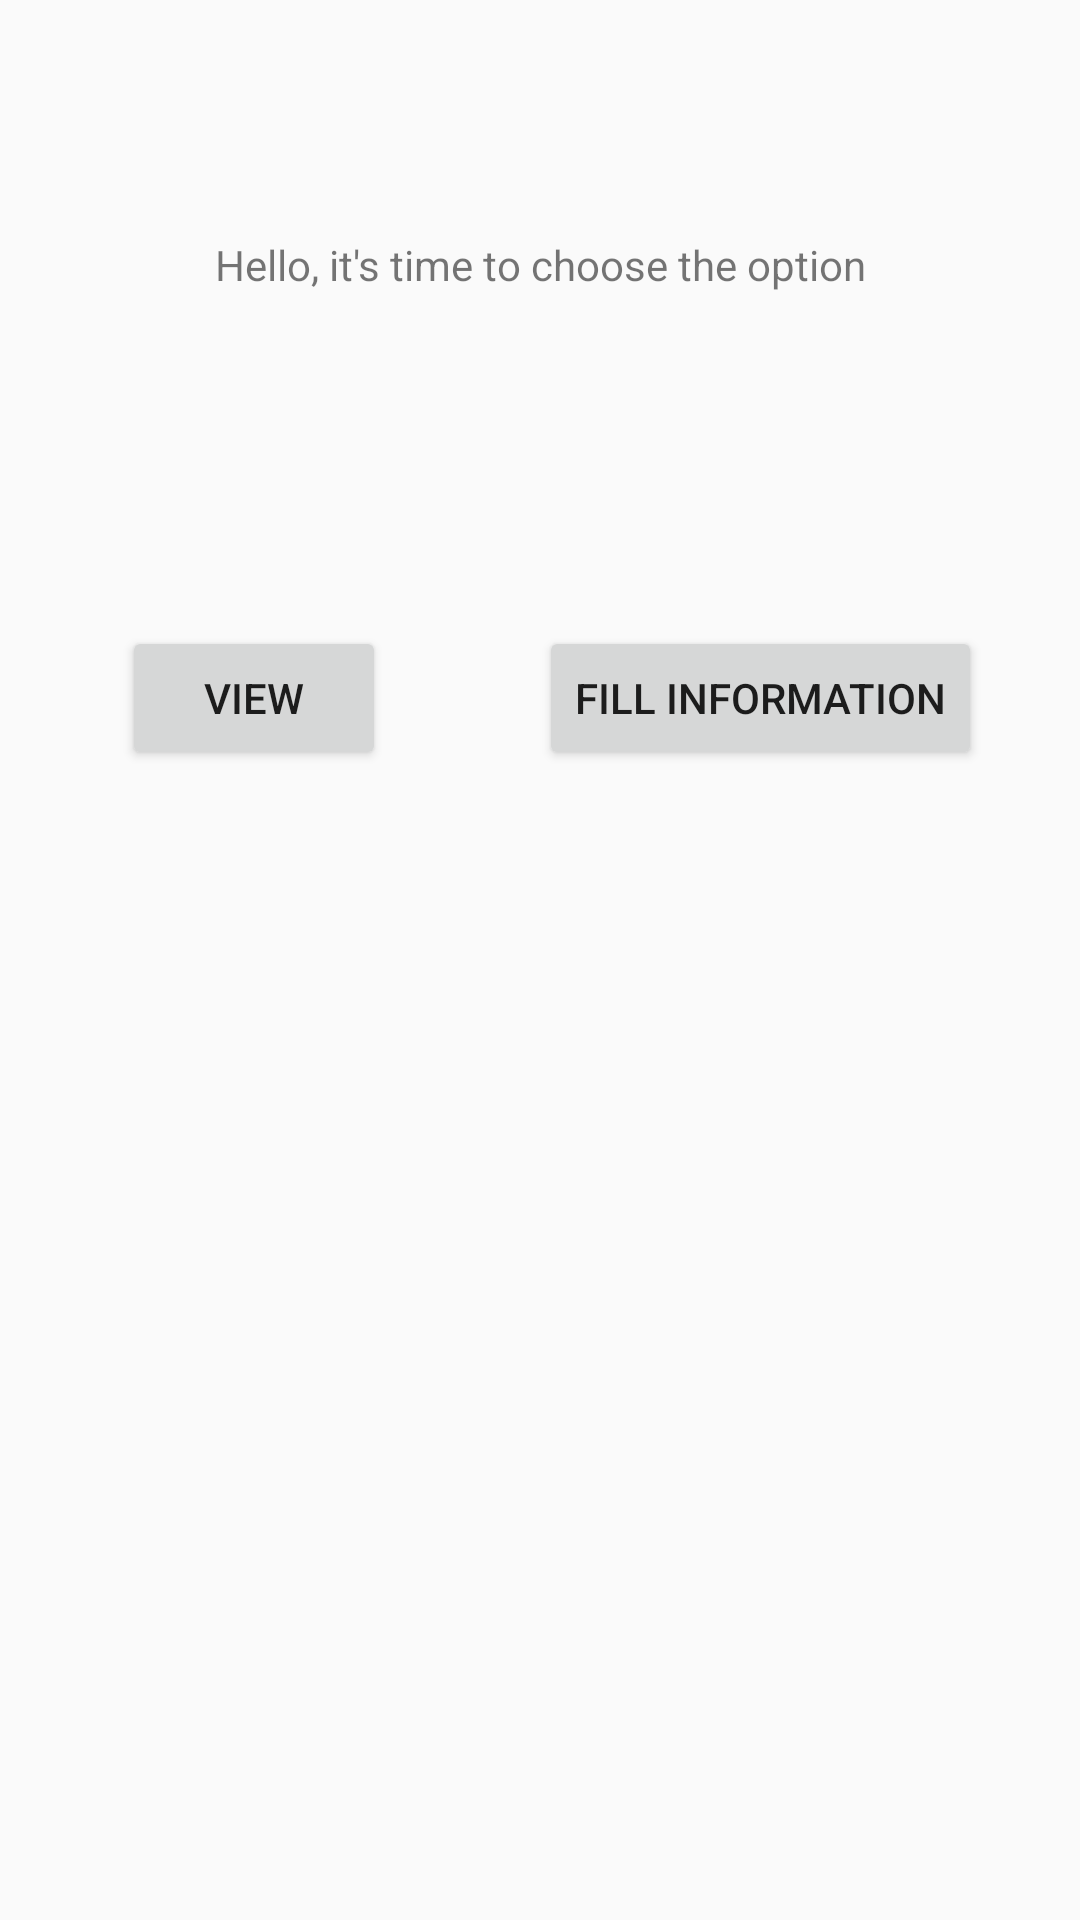

Android layout source for this screen:
<!-- AndroidManifest.xml: application theme AppTheme -->
<!-- res/layout/activity_main.xml -->
<?xml version="1.0" encoding="utf-8"?>
<android.support.constraint.ConstraintLayout xmlns:android="http://schemas.android.com/apk/res/android"
    xmlns:app="http://schemas.android.com/apk/res-auto"
    xmlns:tools="http://schemas.android.com/tools"
    android:layout_width="match_parent"
    android:layout_height="match_parent"
    tools:context="com.startandroid.myapp.MainActivity">

    <TextView
        android:id="@+id/textView"
        android:layout_width="wrap_content"
        android:layout_height="wrap_content"
        android:layout_marginBottom="8dp"
        android:layout_marginLeft="8dp"
        android:layout_marginRight="8dp"
        android:layout_marginTop="8dp"
        android:text="Hello, it's time to choose the option"
        app:layout_constraintBottom_toBottomOf="parent"
        app:layout_constraintLeft_toLeftOf="parent"
        app:layout_constraintRight_toRightOf="parent"
        app:layout_constraintTop_toTopOf="parent"
        app:layout_constraintVertical_bias="0.117" />

    <Button
        android:id="@+id/btnView"
        android:layout_width="wrap_content"
        android:layout_height="wrap_content"
        android:layout_marginLeft="8dp"
        android:layout_marginRight="8dp"
        android:text="View"
        app:layout_constraintHorizontal_bias="0.128"
        app:layout_constraintLeft_toLeftOf="parent"
        app:layout_constraintRight_toRightOf="parent"
        android:layout_marginTop="111dp"
        app:layout_constraintTop_toBottomOf="@+id/textView" />

    <Button
        android:id="@+id/btnFill"
        android:layout_width="wrap_content"
        android:layout_height="wrap_content"
        android:layout_marginLeft="8dp"
        android:layout_marginRight="8dp"
        android:text="Fill information"
        app:layout_constraintHorizontal_bias="0.636"
        app:layout_constraintLeft_toRightOf="@+id/btnView"
        app:layout_constraintRight_toRightOf="parent"
        android:layout_marginTop="111dp"
        app:layout_constraintTop_toBottomOf="@+id/textView" />
</android.support.constraint.ConstraintLayout>
<!-- resources referenced by this layout -->
<resources>
  <style name="AppTheme" parent="Theme.AppCompat.Light.DarkActionBar">
          
          <item name="colorPrimary">@color/colorPrimary</item>
          <item name="colorPrimaryDark">@color/colorPrimaryDark</item>
          <item name="colorAccent">@color/colorAccent</item>
  
      </style>
  <color name="colorPrimary">#3F51B5</color>
  <color name="colorPrimaryDark">#303F9F</color>
  <color name="colorAccent">#FF4081</color>
</resources>
